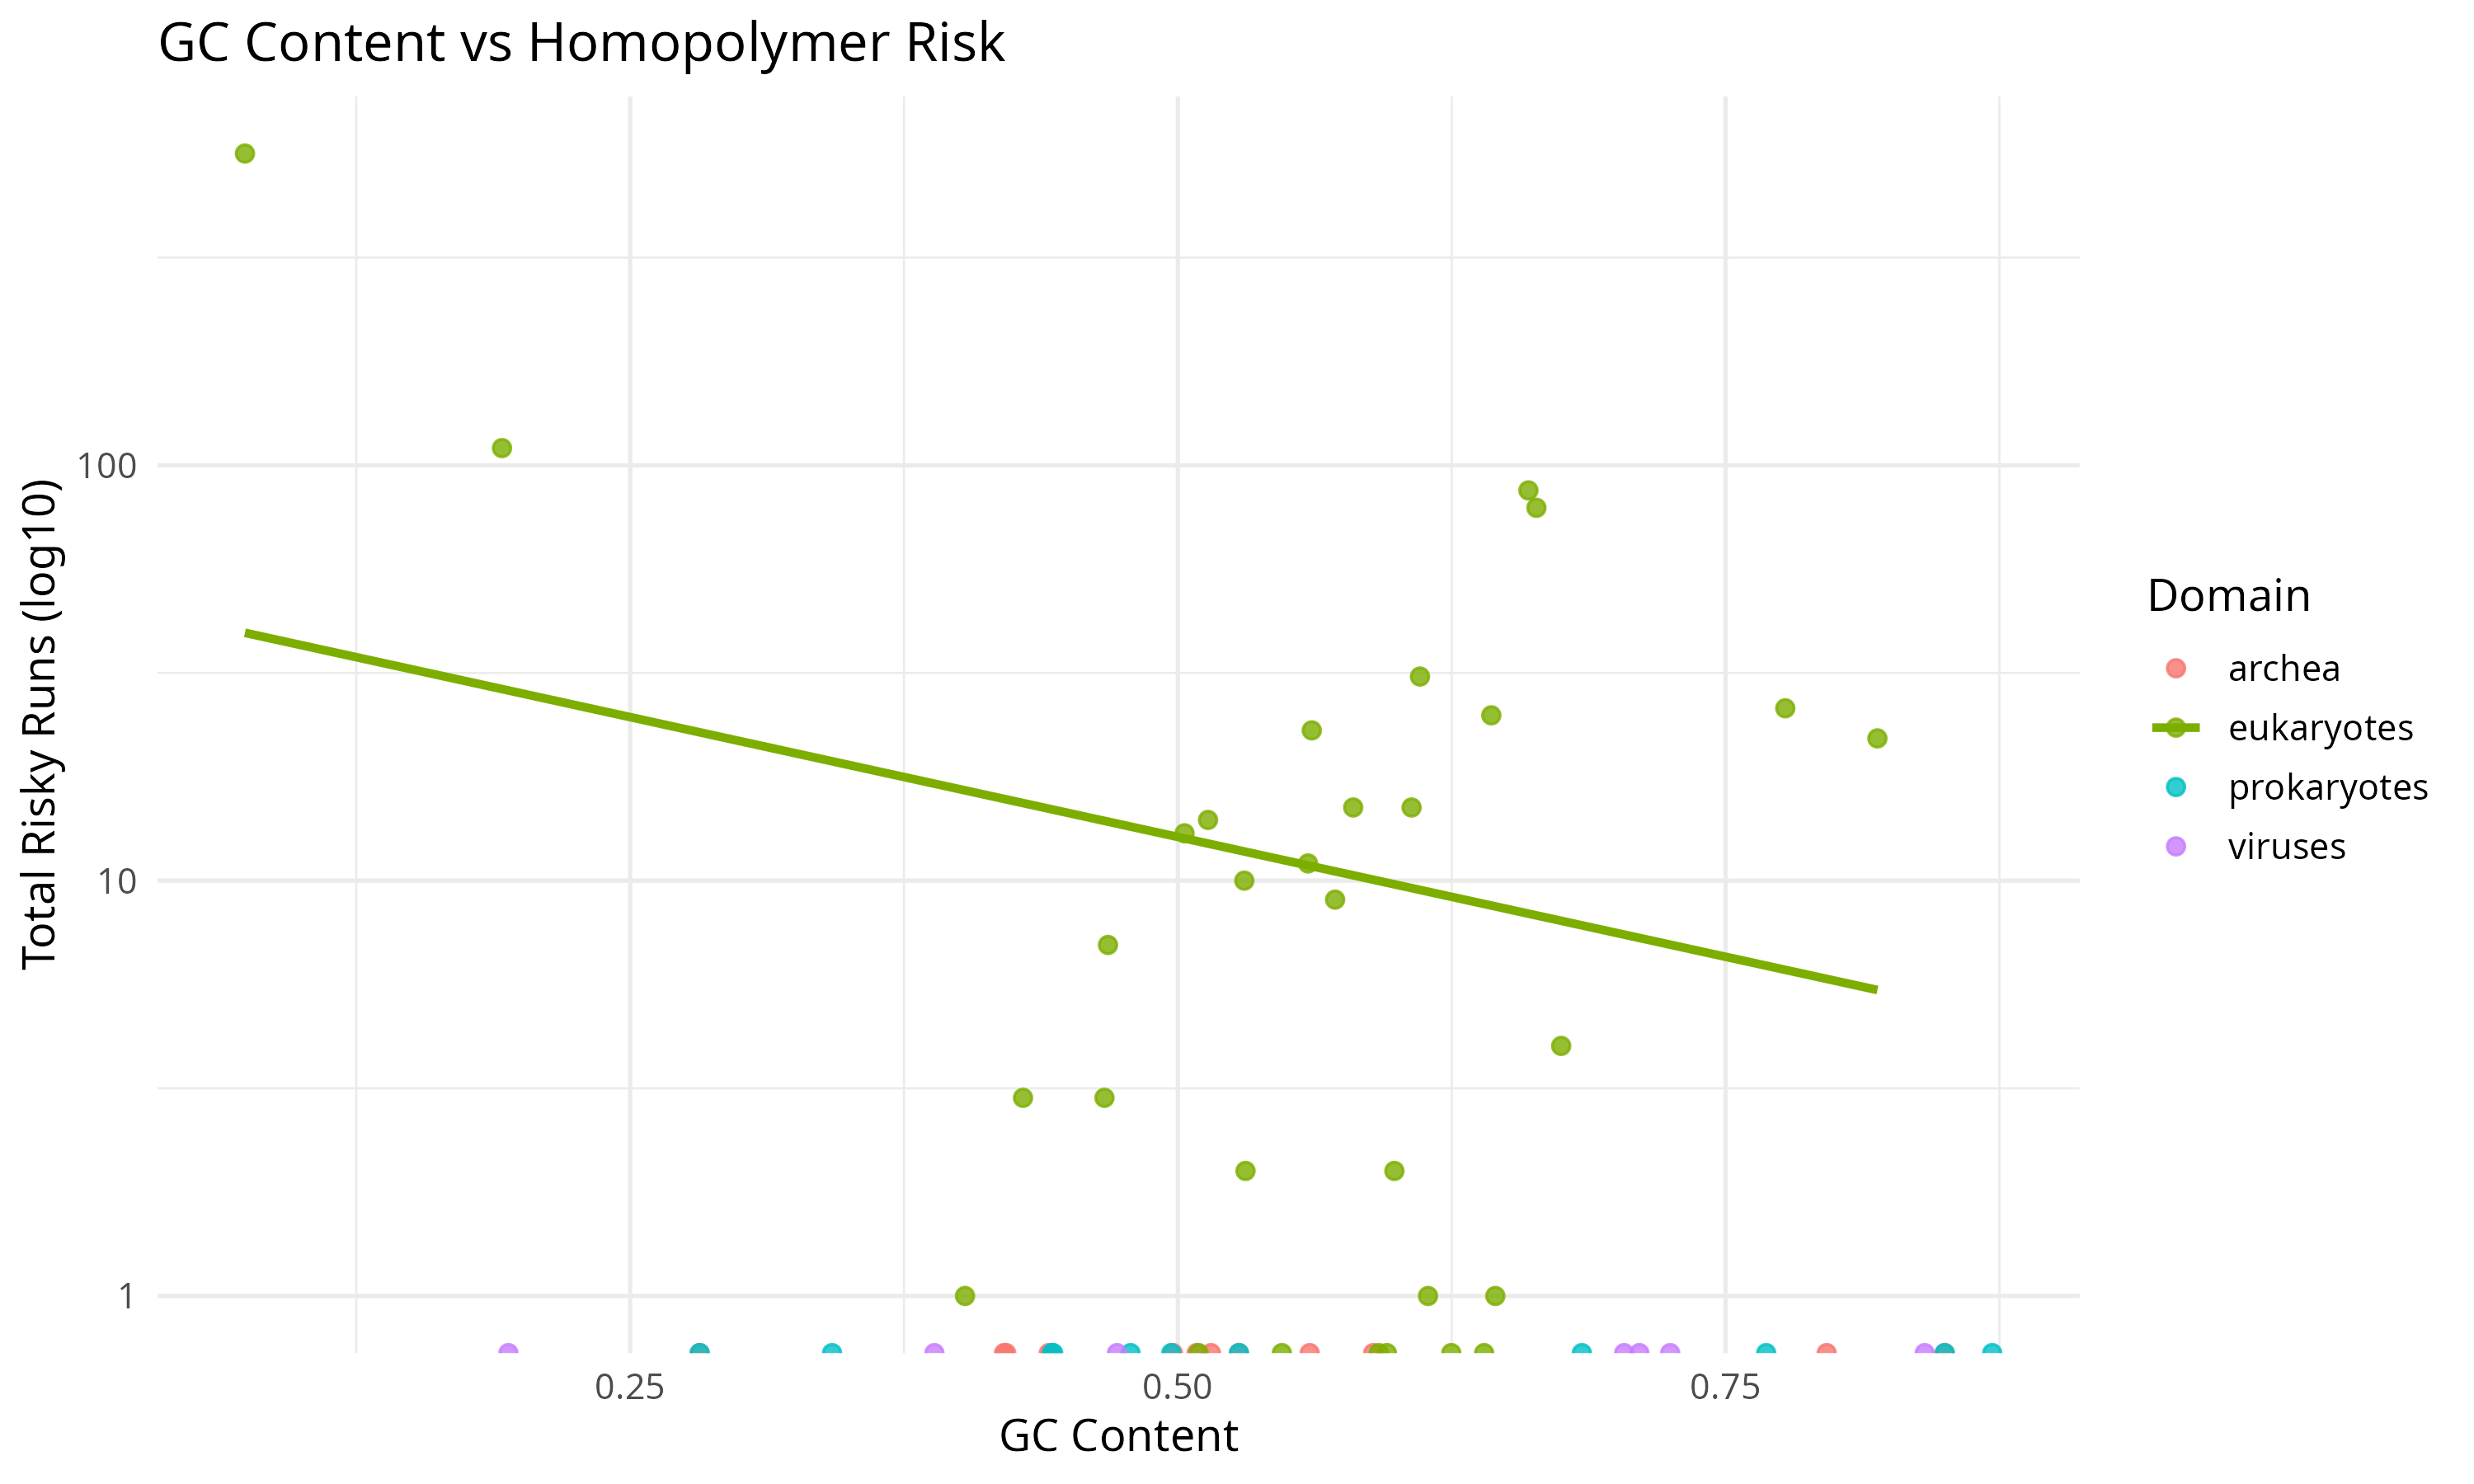

Source code (R):
#!/usr/bin/env Rscript

suppressPackageStartupMessages({
  library(dplyr)
  library(readr)
  library(ggplot2)
  library(purrr)
})

args <- commandArgs(trailingOnly = TRUE)

if (length(args) < 1) {
  cat("Usage:\n")
  cat("Rscript Figure_GC_vs_Risk.R <results_root>\n")
  quit(save="no", status=1)
}

results_root <- args[1]
domains <- c("eukaryotes", "prokaryotes", "archea", "viruses")

# -----------------------------
# Safe Reader
# -----------------------------
safe_read <- function(f, domain_name){
  read_tsv(f, col_types = cols(.default = col_character()), progress = FALSE) %>%
    select(species,
           obs_risky,
           dna_G_frac,
           dna_C_frac) %>%
    mutate(
      obs_risky = as.numeric(obs_risky),
      dna_G_frac = as.numeric(dna_G_frac),
      dna_C_frac = as.numeric(dna_C_frac),
      domain = domain_name
    ) %>%
    filter(!is.na(obs_risky))
}

# -----------------------------
# Load Data
# -----------------------------
all_data <- map_dfr(domains, function(dm){

  runs_files <- list.files(
    file.path(results_root, dm),
    pattern="\\.runs\\.tsv$",
    recursive=TRUE,
    full.names=TRUE
  )

  map_dfr(runs_files, ~safe_read(.x, dm))
})

# -----------------------------
# Species-Level Summary
# -----------------------------
species_gc_risk <- all_data %>%
  group_by(domain, species) %>%
  summarise(
    total_risky = sum(obs_risky),
    mean_G = mean(dna_G_frac, na.rm=TRUE),
    mean_C = mean(dna_C_frac, na.rm=TRUE),
    .groups="drop"
  ) %>%
  mutate(
    GC_content = mean_G + mean_C
  )

# -----------------------------
# Plot
# -----------------------------
p <- ggplot(species_gc_risk,
            aes(x=GC_content,
                y=total_risky,
                color=domain)) +
  geom_point(size=2, alpha=0.8) +
  geom_smooth(method="lm", se=FALSE) +
  scale_y_log10() +
  theme_minimal(base_size=13) +
  labs(title="GC Content vs Homopolymer Risk",
       x="GC Content",
       y="Total Risky Runs (log10)",
       color="Domain")

ggsave("Figure_GC_vs_Risk.png",
       p,
       width=10,
       height=6,
       dpi=300)

cat("DONE. Saved as Figure_GC_vs_Risk.png\n")
